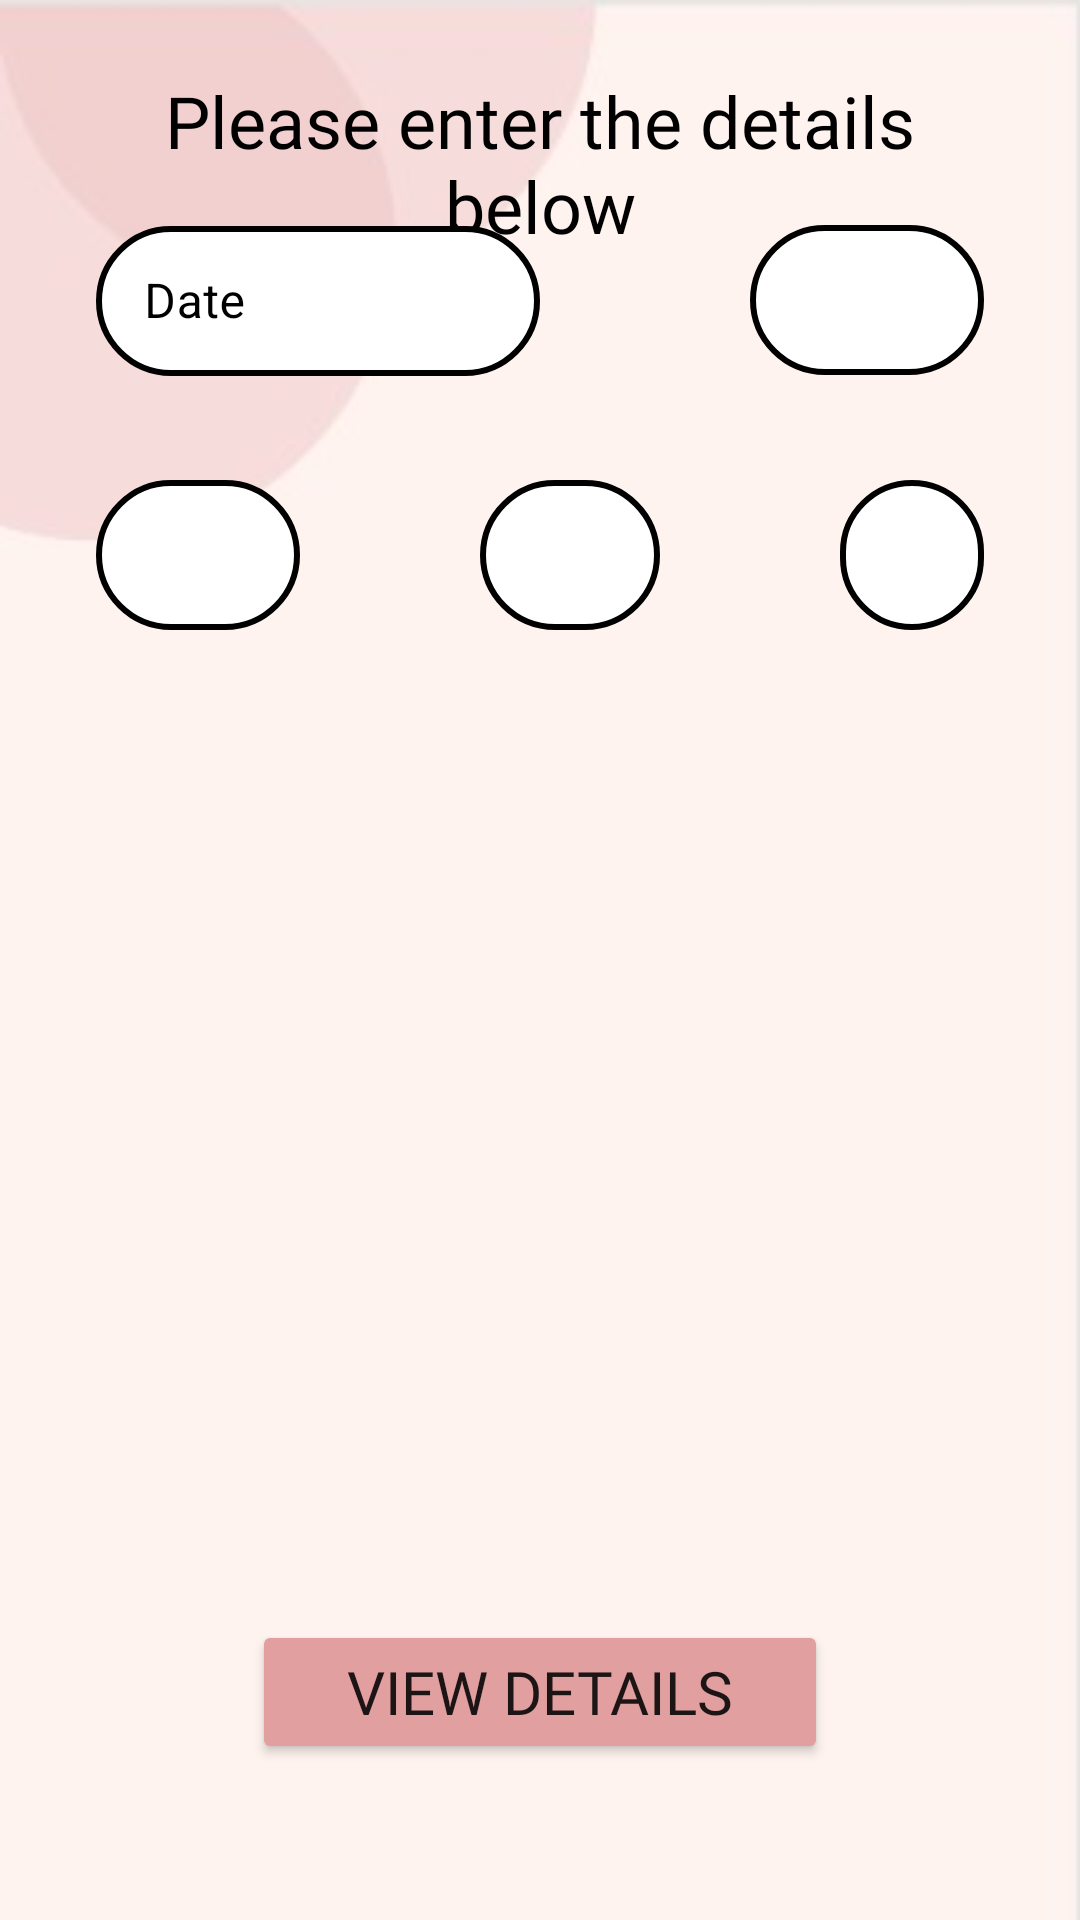

The Android layout XML behind this screen, and the referenced resources:
<!-- AndroidManifest.xml: application theme Theme.Nummus -->
<!-- res/layout/fragment_gallery.xml -->
<?xml version="1.0" encoding="utf-8"?>
<RelativeLayout xmlns:android="http://schemas.android.com/apk/res/android"
    xmlns:app="http://schemas.android.com/apk/res-auto"
    xmlns:tools="http://schemas.android.com/tools"
    android:layout_width="match_parent"
    android:layout_height="match_parent"
    android:background="@drawable/background"
    tools:context=".ViewActivity">

    <androidx.recyclerview.widget.RecyclerView
        android:id="@+id/recyclerview"
        android:layout_width="wrap_content"
        android:layout_height="wrap_content"
        android:layout_below="@+id/filter"
        android:layout_alignBottom="@+id/btnView1"
        android:layout_alignParentStart="true"
        android:layout_alignParentEnd="true"
        android:layout_marginStart="32dp"
        android:layout_marginTop="90dp"
        android:layout_marginEnd="32dp"
        android:layout_marginBottom="61dp" />

    <TextView
        android:id="@+id/texttitle"
        android:layout_width="match_parent"
        android:layout_height="wrap_content"
        android:layout_marginStart="24dp"
        android:layout_marginTop="24dp"
        android:layout_marginEnd="24dp"
        android:layout_marginBottom="24dp"
        android:backgroundTint="#E19F9F"
        android:drawableStart="@drawable/ic_baseline_description_24"
        android:drawableLeft="@drawable/ic_baseline_description_24"
        android:drawablePadding="5dp"
        android:drawableTint="@color/black"
        android:fontFamily="@font/ageopersonalusebold"
        android:text="Please enter the details below"
        android:textAlignment="center"
        android:textColor="@color/black"

        android:textSize="24dp" />

    <TextView
        android:id="@+id/textView2"
        android:layout_width="wrap_content"
        android:layout_height="wrap_content"
        android:layout_alignParentStart="true"
        android:layout_alignParentTop="true"
        android:layout_alignParentEnd="true"
        android:layout_alignParentBottom="true"
        android:layout_marginStart="258dp"
        android:layout_marginTop="56dp"
        android:layout_marginEnd="50dp"
        android:layout_marginBottom="816dp"
        android:fontFamily="@font/ageopersonalusebold"
        android:text="Category"
        android:textAlignment="center"
        android:textColor="@color/black" />




    <Spinner
        android:id="@+id/filter"
        android:layout_width="match_parent"
        android:layout_height="50dp"
        android:layout_marginStart="250dp"
        android:layout_marginTop="75dp"
        android:layout_marginEnd="32dp"
        android:background="@drawable/custom_button"
        android:fontFamily="@font/ageopersonalusebold"
        android:hint="paymentMethod"
        android:inputType="textPersonName"
        android:paddingLeft="10dp"
        android:spinnerMode="dropdown"

        android:textSize="96sp" />

    <Spinner
        android:id="@+id/paymentMethoddrop"
        android:layout_width="match_parent"
        android:layout_height="50dp"
        android:layout_marginStart="32dp"
        android:layout_marginTop="160dp"
        android:layout_marginEnd="260dp"
        android:background="@drawable/custom_button"
        android:fontFamily="@font/ageopersonalusebold"
        android:hint="paymentMethod"
        android:inputType="textPersonName"
        android:paddingLeft="10dp"
        android:spinnerMode="dropdown"

        android:textSize="96sp" />

    <Spinner
        android:id="@+id/incomecat"
        android:layout_width="match_parent"
        android:layout_height="50dp"
        android:layout_marginStart="160dp"
        android:layout_marginTop="160dp"
        android:layout_marginEnd="140dp"
        android:background="@drawable/custom_button"
        android:fontFamily="@font/ageopersonalusebold"
        android:hint="paymentMethod"
        android:inputType="textPersonName"
        android:paddingLeft="10dp"
        android:spinnerMode="dropdown"

        android:textSize="96sp" />

    <Spinner
        android:id="@+id/expensecat"
        android:layout_width="match_parent"
        android:layout_height="50dp"
        android:layout_marginStart="280dp"
        android:layout_marginTop="160dp"
        android:layout_marginEnd="32dp"
        android:background="@drawable/custom_button"
        android:fontFamily="@font/ageopersonalusebold"
        android:hint="paymentMethod"
        android:inputType="textPersonName"
        android:paddingLeft="10dp"
        android:spinnerMode="dropdown"

        android:textSize="96sp" />








    <Button
        android:id="@+id/btnView1"
        android:layout_width="match_parent"
        android:layout_height="wrap_content"

        android:layout_marginStart="84dp"
        android:layout_marginTop="540dp"
        android:layout_marginEnd="84dp"
        android:layout_marginBottom="15dp"

        android:fontFamily="@font/ageopersonalusebold"
        android:text="View details"
        android:textSize="20dp"
        app:backgroundTint="#E19F9F"
        app:layout_constraintBottom_toBottomOf="parent"

        app:layout_constraintVertical_bias="0.111"
        tools:layout_editor_absoluteX="0dp" />


    <com.google.android.material.textfield.TextInputLayout
        android:id="@+id/textinputview"
        style="@style/Widget.MaterialComponents.TextInputLayout.OutlinedBox"
        android:layout_width="match_parent"
        android:layout_height="wrap_content"
        android:layout_marginStart="32dp"
        android:layout_marginTop="70dp"
        android:layout_marginEnd="180dp"
        android:layout_marginBottom="32dp"
        android:hint="Date"
        android:textColorHint="@color/black"
        app:boxStrokeColor="@color/black"
        app:endIconTint="@color/black"
        app:helperTextTextColor="@color/black"
        app:hintEnabled="true"
        app:hintTextColor="@color/black"
        app:startIconTint="@color/black">


        <com.google.android.material.textfield.TextInputEditText
            android:id="@+id/txtview"
            android:layout_width="match_parent"
            android:layout_height="50dp"
            android:background="@drawable/custom_button"
            android:drawableStart="@drawable/ic_baseline_calendar_today_24"
            android:drawableLeft="@drawable/ic_baseline_calendar_today_24"
            android:drawablePadding="5dp"
            android:drawableTint="@color/black"
            android:editable="false"
            android:textColorHint="@color/black"

            />

    </com.google.android.material.textfield.TextInputLayout>



    <TextView
        android:id="@+id/incomecat1"
        android:layout_width="wrap_content"
        android:layout_height="wrap_content"
        android:layout_alignParentStart="true"
        android:layout_alignParentTop="true"
        android:layout_alignParentEnd="true"
        android:layout_alignParentBottom="true"
        android:layout_marginStart="159dp"
        android:layout_marginTop="131dp"
        android:layout_marginEnd="149dp"
        android:layout_marginBottom="730dp"
        android:fontFamily="@font/ageopersonalusebold"
        android:text="Income Category"
        android:textAlignment="center"
        android:textColor="@color/black" />

    <TextView
        android:id="@+id/paymentmethod1"
        android:layout_width="wrap_content"
        android:layout_height="wrap_content"
        android:layout_alignParentStart="true"
        android:layout_alignParentTop="true"
        android:layout_alignParentEnd="true"
        android:layout_alignParentBottom="true"
        android:layout_marginStart="37dp"
        android:layout_marginTop="129dp"
        android:layout_marginEnd="271dp"
        android:layout_marginBottom="732dp"
        android:fontFamily="@font/ageopersonalusebold"
        android:text="Payment method"
        android:textAlignment="center"
        android:textColor="@color/black" />

    <TextView
        android:id="@+id/expensecat1"
        android:layout_width="wrap_content"
        android:layout_height="wrap_content"
        android:layout_alignParentStart="true"
        android:layout_alignParentTop="true"
        android:layout_alignParentEnd="true"
        android:layout_alignParentBottom="true"
        android:layout_marginStart="279dp"
        android:layout_marginTop="131dp"
        android:layout_marginEnd="29dp"
        android:layout_marginBottom="730dp"
        android:fontFamily="@font/ageopersonalusebold"
        android:text="Expense Category"
        android:textAlignment="center"
        android:textColor="@color/black" />






    </RelativeLayout>
<!-- resources referenced by this layout -->
<resources>
  <!-- drawable background: jpeg bitmap (drawable, 3622 bytes) -->
  <!-- drawable custom_button (drawable) -->
  <?xml version="1.0" encoding="utf-8"?>
  <shape xmlns:android="http://schemas.android.com/apk/res/android" android:shape="rectangle">
  <solid android:color="#FFFFFF"/>
      <corners android:radius="40dp"/>
      <stroke android:width="2dip" android:color="@color/black"/>
  </shape>
  <style name="Theme.Nummus" parent="Theme.MaterialComponents.DayNight.DarkActionBar">
          
          <item name="colorPrimary">@color/purple_500</item>
          <item name="colorPrimaryVariant">@color/purple_700</item>
          <item name="colorOnPrimary">@color/white</item>
          
          <item name="colorSecondary">@color/teal_200</item>
          <item name="colorSecondaryVariant">@color/teal_700</item>
          <item name="colorOnSecondary">@color/black</item>
          
          <item name="android:statusBarColor" tools:targetApi="l">?attr/colorPrimaryVariant</item>
          
      </style>
  <!-- not gathered from this repository: default colours our renderer supplied (Android Studio template values) -->
  <color name="purple_500">#FF6200EE</color>
  <color name="purple_700">#FF3700B3</color>
  <color name="teal_200">#FF03DAC5</color>
  <color name="teal_700">#FF018786</color>
  <color name="black">#FF000000</color>
  <color name="white">#FFFFFFFF</color>
</resources>
